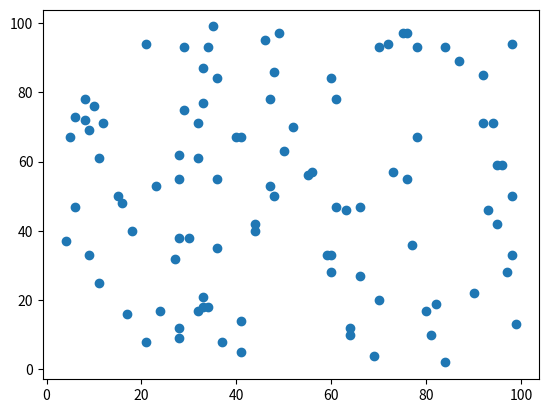

This chart was generated by the following Python code:
import random
import numpy as np
import matplotlib.pyplot as plt

class Datapoint:
    def __init__(self, coordinate, color, **kwargs):
        assert isinstance(coordinate, list), 'Coordinate must be a list of integers'
        assert isinstance(color, str)
        self.coordinate = coordinate
        self.color = color
        self.kwargs = kwargs

class Node:
    def __init__(self, weight = 0, children = 0, color=None, rect_1=None, rect_2=None, dp: Datapoint=None, **kwargs):
        self.left_rectangle: list[int] or None = rect_1
        self.right_rectangle: list[int] or None = rect_2
        self.datapoint: Datapoint or None = dp
        self.left_child: Node or None = None
        self.right_child: Node or None = None
        self.color: str or None = color
        self.weight = weight
        self.children = children
        self.kwargs = kwargs

class KDTree:
    def __init__(self):
        self.root: Node or None = None
        self.dimension: int = 0
        self.level1: dict[str: float] = dict()
        self.colors: dict[str: float] or None = None
    
    def __calculate_probs(self, weights: list[float]) -> list[float]:
        ai = list()
        for weight in weights:
            ai.append(self.__single_prob(weight))
        return ai
    
    def __single_prob(self, weight) -> float:
        return random.random() ** weight
    
    def __add_color(self, color: str):
        if color not in self.level1:
            self.level1[color] = self.__single_prob(self.colors[color])
            
    def level1_random_selection(self, rectangle: list) -> str:
        c_nodes = self.query_canonical(rectangle)
        weights = [self.level1[node.color] for node in c_nodes]
        index_max = np.argmax(weights)
        return c_nodes[index_max].color

    def build_tree(self, points: list[Datapoint], colors: dict[str: float]):
        assert len(points) > 0, 'There must be at least one datapoint to build tree'
        assert len(points[0].coordinate), 'The coordinate must have at least one dimension'
        self.dimension = len(points[0].coordinate)
        self.colors = colors
        self.root = self.__build_tree(points)

    def __build_tree(self, points: list[Datapoint]) -> Node or None:
        if len(points) == 0:
            return None
        if len(points) == 1:
            color_1 = points[0].color
            self.__add_color(color_1)
            return Node(dp=points[0], color=color_1, weight=self.colors[color_1])
        if len(points) == 2:
            points.sort(key=lambda pts: pts.coordinate)
            r_1 = [points[0].coordinate, points[0].coordinate]
            r_2 = [points[1].coordinate, points[1].coordinate]
            color_1 = points[0].color
            color_2 = points[1].color
            self.__add_color(color_1)
            self.__add_color(color_2)
            if self.level1[color_1] >= self.level1[color_2]:
                root_color = color_1
            else:
                root_color = color_2
            root = Node(rect_1=r_1, rect_2=r_2, color=root_color, children=2, weight=self.colors[color_1]+self.colors[color_2])
            root.left_child = Node(dp=points[0], color=color_1, weight=self.colors[color_1])
            root.right_child = Node(dp=points[1], color=color_2, weight=self.colors[color_2])
            return root

        coordinates = np.array([p.coordinate for p in points])
        variances = np.var(coordinates, axis=0)
        index_max_variance = np.argmax(variances)
        points.sort(key=lambda pts: pts.coordinate[index_max_variance])
        median_index = len(points) // 2
        root = Node(children=len(points))
        p1 = points[:median_index]
        p2 = points[median_index:]
        p1.sort(key=lambda pts: pts.coordinate)
        p2.sort(key=lambda pts: pts.coordinate)
        if p1[0].coordinate <= p2[0].coordinate:
            root.left_child = self.__build_tree(p1)
            root.right_child = self.__build_tree(p2)
        else:
            root.left_child = self.__build_tree(p2)
            root.right_child = self.__build_tree(p1)
        
        if root.right_child.datapoint is not None:
            r_1 = root.right_child.datapoint.coordinate
            root.right_rectangle = [r_1 , r_1]
        else:
            r_1 = root.right_child.left_rectangle[0]
            r_2 = root.right_child.right_rectangle[1]
            root.right_rectangle = [r_1, r_2]
            
        if root.left_child.datapoint is not None:
            r_1 = root.left_child.datapoint.coordinate
            root.left_rectangle = [r_1, r_1]
        else:
            r_1 = root.left_child.left_rectangle[0]
            r_2 = root.left_child.right_rectangle[1]
            root.left_rectangle = [r_1, r_2]  
        
        color_1 = root.left_child.color
        color_2 = root.right_child.color
        if self.level1[color_1] >= self.level1[color_2]:
            root_color = color_1
        else:
            root_color = color_2
        
        root.weight = self.colors[color_1] + self.colors[color_2]
        root.color = root_color
        return root
    
    def query_canonical(self, rectangle: list):
        assert len(rectangle) == 2, f'There must be two coordinates to draw a query rectangle'
        assert isinstance(rectangle[0], list) and isinstance(rectangle[0], list), 'Each coordinate must be in the format of a list'
        assert len(rectangle[0]) == self.dimension and len(rectangle[1]) == self.dimension, f'Expected dimension of rectangle to be {self.dimension}'
        assert rectangle[0] <= rectangle[1], 'Invalid query rectangle'
        return self.__query_canonical(self.root, rectangle)
    
    def __query_canonical(self, root: Node or None, query_rect: list) -> list[Node]:
        canonical_nodes : list[Node] = list()
        # If the node is None, return empty list. If the node is a leaf, return empty list
        if root is None or root.datapoint is not None:
            return canonical_nodes

        # If the node is outside the query range
        if query_rect[1] < root.left_rectangle[0] or query_rect[0] > root.right_rectangle[1]:
            return canonical_nodes
        
        # If the node is completely inside the query range, canonical node
        if query_rect[0] <= root.left_rectangle[0] and query_rect[1] >= root.right_rectangle[1]:
            canonical_nodes.append(root)
            return canonical_nodes
        
        # Check if the right node is a leaf
        if root.right_child.datapoint is not None:
            leaf = root.right_child
            if query_rect[0] <= leaf.datapoint.coordinate <= query_rect[1]:
                canonical_nodes.append(leaf)
        # Else check that the right node is in the query range
        elif root.right_rectangle[0] <= query_rect[0] <= root.right_rectangle[1] or root.right_rectangle[0] <= query_rect[1] <= root.right_rectangle[1]:
            canonical_nodes.extend(self.__query_canonical(root.right_child, query_rect))
        # Else check that the right node is completely inside the query range
        elif root.right_rectangle[0] >= query_rect[0] and root.right_rectangle[1] <= query_rect[1]:
            canonical_nodes.extend(self.__query_canonical(root.right_child, query_rect))
        
        # Check if left node is a leaf
        if root.left_child.datapoint is not None:
            leaf = root.left_child
            if query_rect[0] <= leaf.datapoint.coordinate <= query_rect[1]:
                canonical_nodes.append(leaf)
        # Else check that the left node is partially in the query range
        elif root.left_rectangle[0] <= query_rect[0] <= root.left_rectangle[1] or root.left_rectangle[0] <= query_rect[1] <= root.left_rectangle[1]:
            canonical_nodes.extend(self.__query_canonical(root.left_child, query_rect))
        # Else check that the left node is completely inside the query range
        elif root.left_rectangle[0] >= query_rect[0] and root.left_rectangle[1] <= query_rect[1]:
            canonical_nodes.extend(self.__query_canonical(root.left_child, query_rect))
                    
        return canonical_nodes
        
        

data_colors = {str(i): random.uniform(1,10) for i in range(1, 201)}

datapoints = [Datapoint([random.randint(1, 100), random.randint(1, 100)], color=random.choice( list(data_colors.keys()) ) ) for i in range(100)]

tree = KDTree()
tree.build_tree(datapoints, data_colors)
datapoints.sort(key=lambda pts: pts.coordinate)

c_nodes = tree.query_canonical( ([34, 56], [38, 3]) )
if len(c_nodes) > 0:
    for c in c_nodes:
        if c.datapoint is not None:
            print('leaf: ', c.datapoint.coordinate, c.children, c.color, tree.level1[c.color])
        else:
            print('node: ', c.left_rectangle, c.right_rectangle, c.children, c.color, tree.level1[c.color])
else:
    print('Empty')

tree.level1_random_selection(([34, 56], [38, 3]))

for datapoint in datapoints:
    print(datapoint.coordinate)

# Let's say we have the following list of coordinates:
crds = [dp.coordinate for dp in datapoints]

# We can separate these into two lists of x and y coordinates using the zip function:
x, y = zip(*crds)

# Now we can create a scatter plot of these coordinates:
plt.scatter(x, y)

# And finally display the plot:
plt.show()


def is_balanced(root):
    def check(node):
        if node is None:
            return 0
        left = check(node.left_child)
        right = check(node.right_child)
        if left == -1 or right == -1 or abs(left - right) > 1:
            return -1
        return 1 + max(left, right)

    return check(root) != -1

is_balanced(tree.root)

